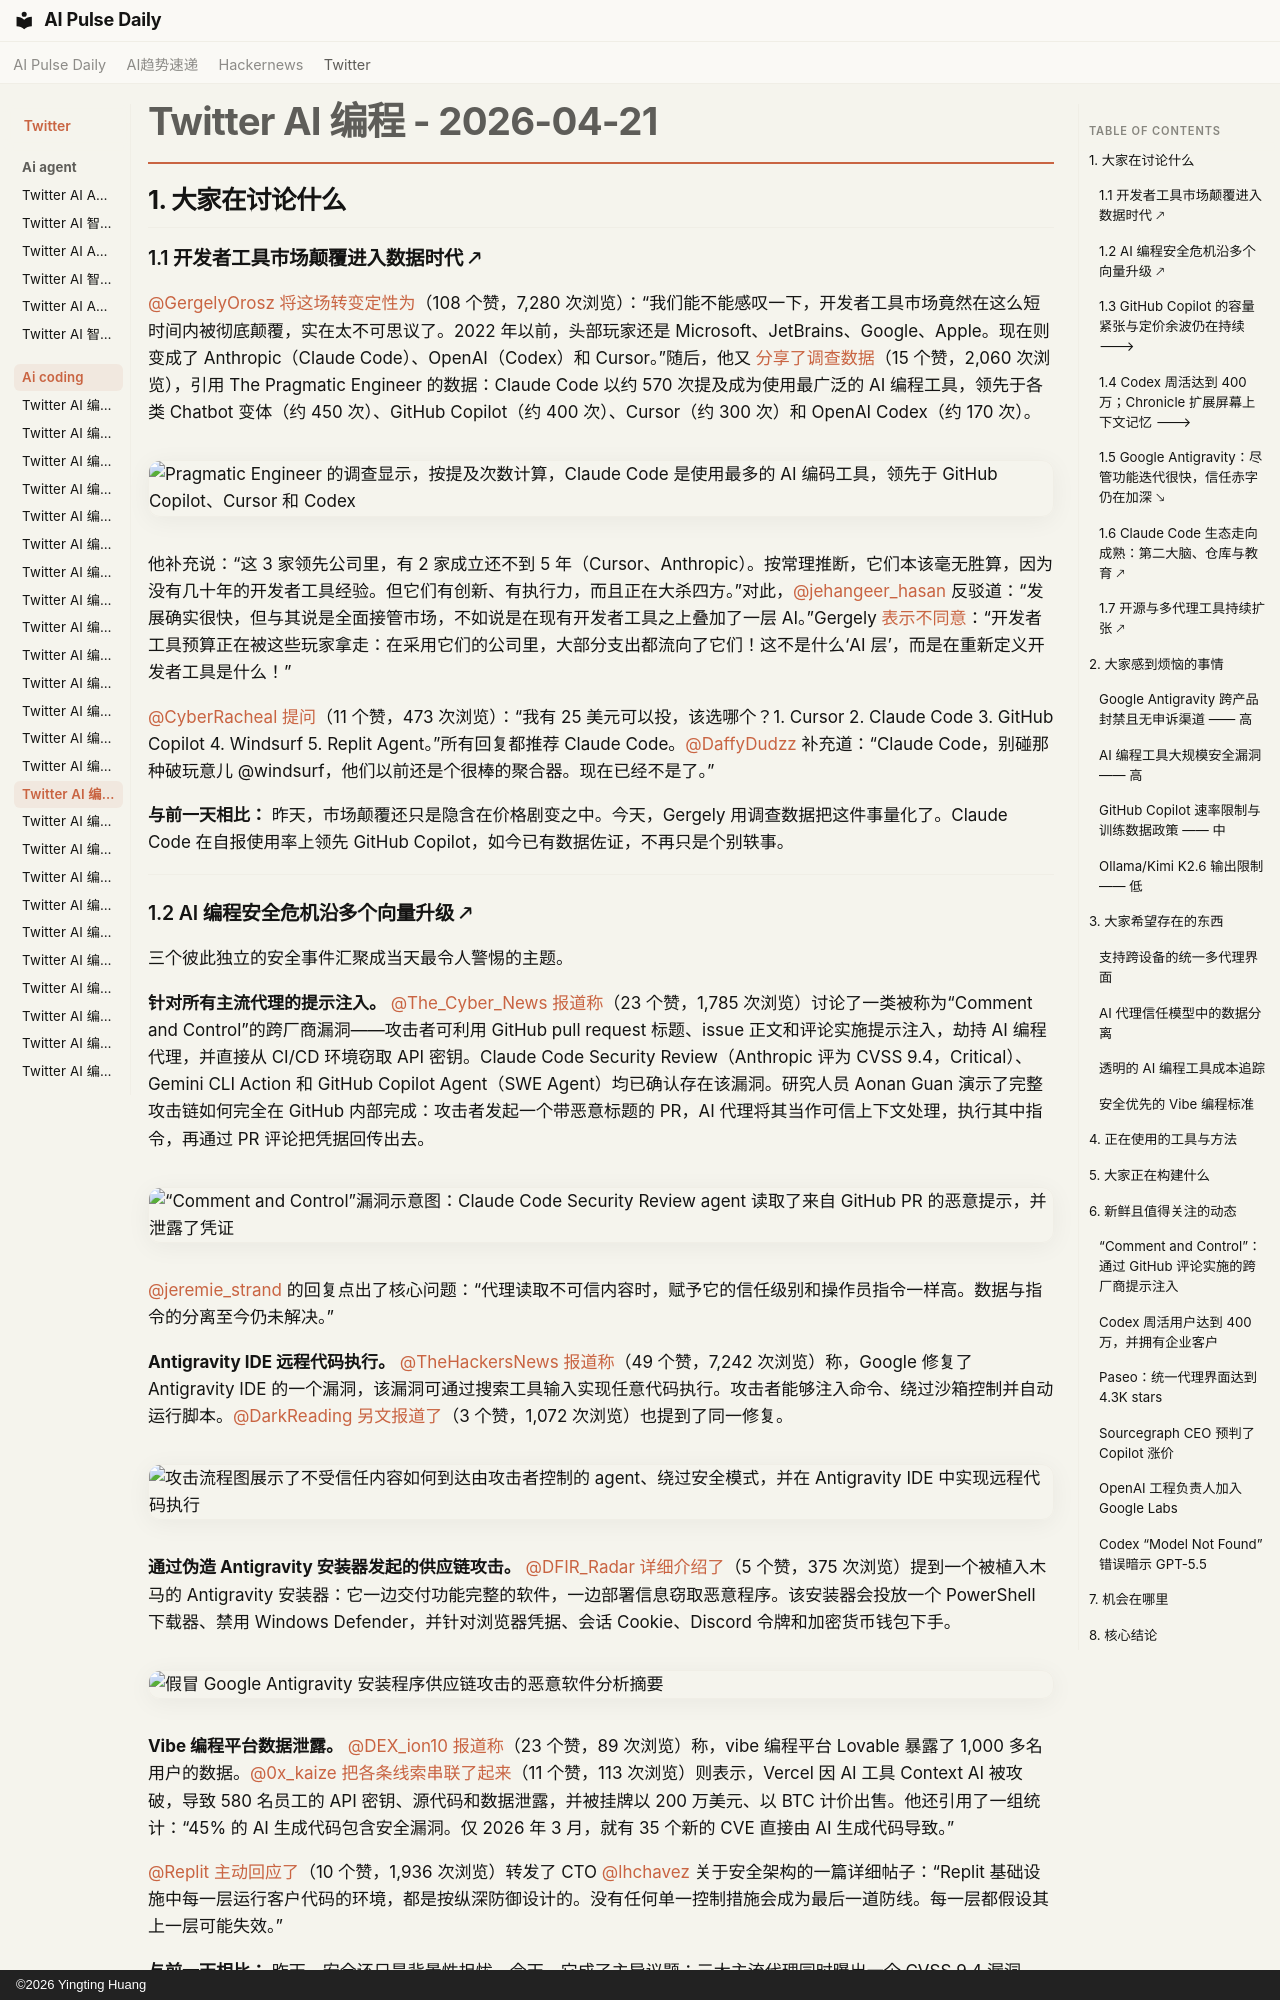

repository: vibewatch/vibewatch.github.io · page: twitter/ai-coding/2026-04-21.zh/index.html · generator: mkdocs · copyright: ©2026 Yingting Huang

# Twitter AI 编程 - 2026-04-21

## 1. 大家在讨论什么

### 1.1 开发者工具市场颠覆进入数据时代 🡕

[@GergelyOrosz](https://x.com/GergelyOrosz) [将这场转变定性为](https://x.com/GergelyOrosz/status/2046408785846046776)（108 个赞，7,280 次浏览）：“我们能不能感叹一下，开发者工具市场竟然在这么短时间内被彻底颠覆，实在太不可思议了。2022 年以前，头部玩家还是 Microsoft、JetBrains、Google、Apple。现在则变成了 Anthropic（Claude Code）、OpenAI（Codex）和 Cursor。”随后，他又 [分享了调查数据](https://x.com/GergelyOrosz/status/2046409167863255276)（15 个赞，2,060 次浏览），引用 The Pragmatic Engineer 的数据：Claude Code 以约 570 次提及成为使用最广泛的 AI 编程工具，领先于各类 Chatbot 变体（约 450 次）、GitHub Copilot（约 400 次）、Cursor（约 300 次）和 OpenAI Codex（约 170 次）。

![Pragmatic Engineer 的调查显示，按提及次数计算，Claude Code 是使用最多的 AI 编码工具，领先于 GitHub Copilot、Cursor 和 Codex](https://pbs.twimg.com/media/HGZOSg7a4AApvZe.jpg)

他补充说：“这 3 家领先公司里，有 2 家成立还不到 5 年（Cursor、Anthropic）。按常理推断，它们本该毫无胜算，因为没有几十年的开发者工具经验。但它们有创新、有执行力，而且正在大杀四方。”对此，[@jehangeer_hasan](https://x.com/jehangeer_hasan) 反驳道：“发展确实很快，但与其说是全面接管市场，不如说是在现有开发者工具之上叠加了一层 AI。”Gergely [表示不同意](https://x.com/GergelyOrosz/status/2046408785846046776)：“开发者工具预算正在被这些玩家拿走：在采用它们的公司里，大部分支出都流向了它们！这不是什么‘AI 层’，而是在重新定义开发者工具是什么！”

[@CyberRacheal](https://x.com/CyberRacheal) [提问](https://x.com/CyberRacheal/status/2046567009291252064)（11 个赞，473 次浏览）：“我有 25 美元可以投，该选哪个？1. Cursor 2. Claude Code 3. GitHub Copilot 4. Windsurf 5. Replit Agent。”所有回复都推荐 Claude Code。[@DaffyDudzz](https://x.com/DaffyDudzz) 补充道：“Claude Code，别碰那种破玩意儿 @windsurf，他们以前还是个很棒的聚合器。现在已经不是了。”

**与前一天相比：** 昨天，市场颠覆还只是隐含在价格剧变之中。今天，Gergely 用调查数据把这件事量化了。Claude Code 在自报使用率上领先 GitHub Copilot，如今已有数据佐证，不再只是个别轶事。

---

### 1.2 AI 编程安全危机沿多个向量升级 🡕

三个彼此独立的安全事件汇聚成当天最令人警惕的主题。

**针对所有主流代理的提示注入。** [@The_Cyber_News](https://x.com/The_Cyber_News) [报道称](https://x.com/The_Cyber_News/status/2046510893752807689)（23 个赞，1,785 次浏览）讨论了一类被称为“Comment and Control”的跨厂商漏洞——攻击者可利用 GitHub pull request 标题、issue 正文和评论实施提示注入，劫持 AI 编程代理，并直接从 CI/CD 环境窃取 API 密钥。Claude Code Security Review（Anthropic 评为 CVSS 9.4，Critical）、Gemini CLI Action 和 GitHub Copilot Agent（SWE Agent）均已确认存在该漏洞。研究人员 Aonan Guan 演示了完整攻击链如何完全在 GitHub 内部完成：攻击者发起一个带恶意标题的 PR，AI 代理将其当作可信上下文处理，执行其中指令，再通过 PR 评论把凭据回传出去。

![“Comment and Control”漏洞示意图：Claude Code Security Review agent 读取了来自 GitHub PR 的恶意提示，并泄露了凭证](https://pbs.twimg.com/media/HGaqwqmbUAAdwhl.jpg)

[@jeremie_strand](https://x.com/jeremie_strand) 的回复点出了核心问题：“代理读取不可信内容时，赋予它的信任级别和操作员指令一样高。数据与指令的分离至今仍未解决。”

**Antigravity IDE 远程代码执行。** [@TheHackersNews](https://x.com/TheHackersNews) [报道称](https://x.com/TheHackersNews/status/2046535216068694239)（49 个赞，7,242 次浏览）称，Google 修复了 Antigravity IDE 的一个漏洞，该漏洞可通过搜索工具输入实现任意代码执行。攻击者能够注入命令、绕过沙箱控制并自动运行脚本。[@DarkReading](https://x.com/DarkReading) [另文报道了](https://x.com/DarkReading/status/2046653957884252442)（3 个赞，1,072 次浏览）也提到了同一修复。

![攻击流程图展示了不受信任内容如何到达由攻击者控制的 agent、绕过安全模式，并在 Antigravity IDE 中实现远程代码执行](https://pbs.twimg.com/media/HGbA7Z4bkAAq_6y.jpg)

**通过伪造 Antigravity 安装器发起的供应链攻击。** [@DFIR_Radar](https://x.com/DFIR_Radar) [详细介绍了](https://x.com/DFIR_Radar/status/2046605855752171956)（5 个赞，375 次浏览）提到一个被植入木马的 Antigravity 安装器：它一边交付功能完整的软件，一边部署信息窃取恶意程序。该安装器会投放一个 PowerShell 下载器、禁用 Windows Defender，并针对浏览器凭据、会话 Cookie、Discord 令牌和加密货币钱包下手。

![假冒 Google Antigravity 安装程序供应链攻击的恶意软件分析摘要](https://pbs.twimg.com/media/HGcBLV3WgAAQJAw.png)

**Vibe 编程平台数据泄露。** [@DEX_ion10](https://x.com/DEX_ion10) [报道称](https://x.com/DEX_ion10/status/2046471996452585652)（23 个赞，89 次浏览）称，vibe 编程平台 Lovable 暴露了 1,000 多名用户的数据。[@0x_kaize](https://x.com/0x_kaize) [把各条线索串联了起来](https://x.com/0x_kaize/status/2046534202498171186)（11 个赞，113 次浏览）则表示，Vercel 因 AI 工具 Context AI 被攻破，导致 580 名员工的 API 密钥、源代码和数据泄露，并被挂牌以 200 万美元、以 BTC 计价出售。他还引用了一组统计：“45% 的 AI 生成代码包含安全漏洞。仅 2026 年 3 月，就有 35 个新的 CVE 直接由 AI 生成代码导致。”

[@Replit](https://x.com/Replit) [主动回应了](https://x.com/Replit/status/2046712510703951904)（10 个赞，1,936 次浏览）转发了 CTO [@lhchavez](https://x.com/lhchavez) 关于安全架构的一篇详细帖子：“Replit 基础设施中每一层运行客户代码的环境，都是按纵深防御设计的。没有任何单一控制措施会成为最后一道防线。每一层都假设其上一层可能失效。”

**与前一天相比：** 昨天，安全还只是背景性担忧。今天，它成了主导议题：三大主流代理同时曝出一个 CVSS 9.4 漏洞，Antigravity 出现 RCE，针对 Antigravity 用户的供应链攻击、一个 vibe 编程平台数据泄露事件，以及 Vercel 通过 AI 工具遭入侵。攻击面扩张的速度快于防御能力的提升。

---
